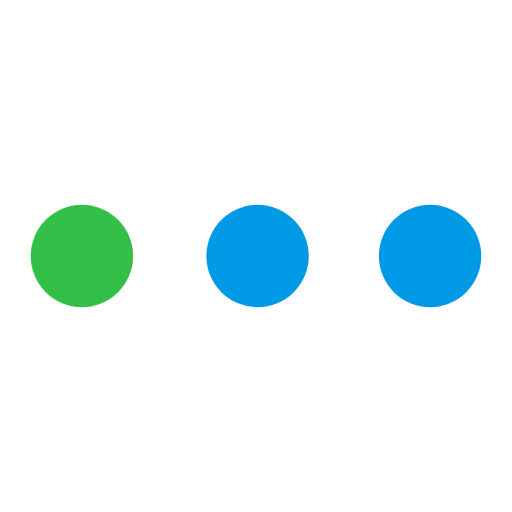
t = 0.00 s
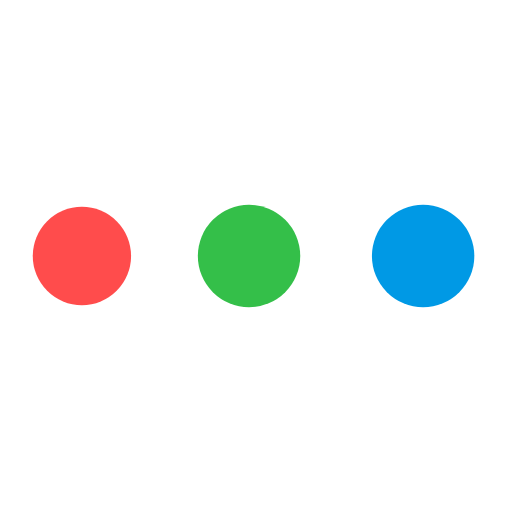
t = 0.54 s
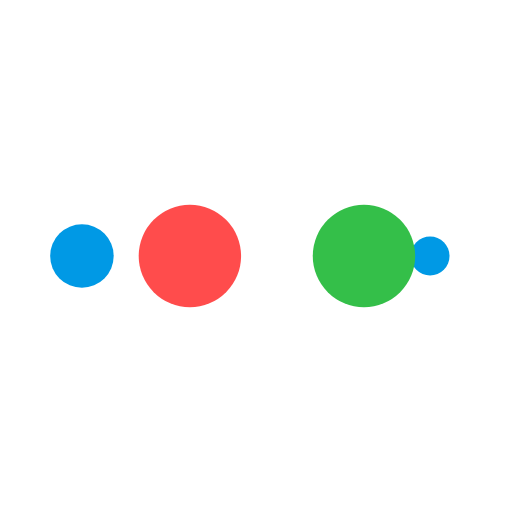
t = 0.89 s
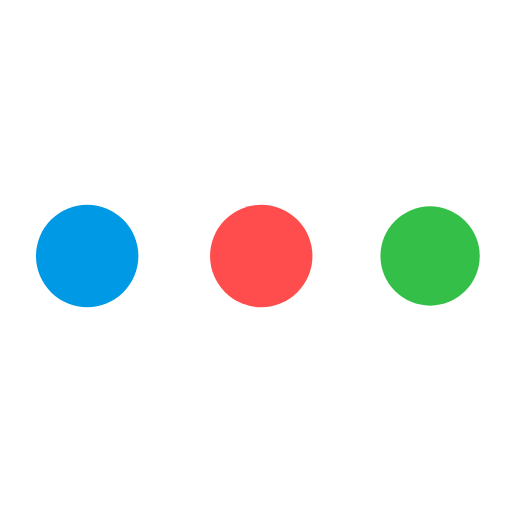
t = 1.43 s
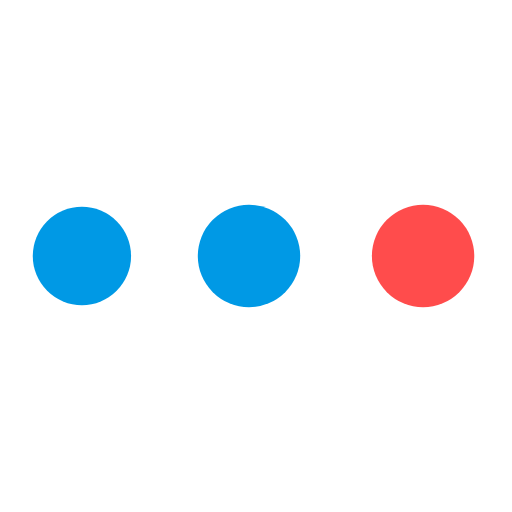
t = 1.96 s
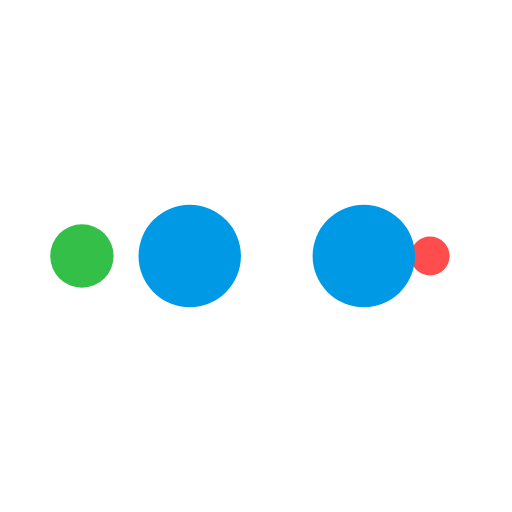
t = 2.32 s

The animated SVG that drew these frames (rendered in a browser with its animation timeline set to each time). Animation: 10 SMIL elements (animate=10); one cycle of 2.86 s, repeats indefinitely.

<?xml version="1.0" encoding="utf-8"?>
<svg xmlns="http://www.w3.org/2000/svg" xmlns:xlink="http://www.w3.org/1999/xlink" style="margin: auto; background: none; display: block; shape-rendering: auto;" width="200px" height="200px" viewBox="0 0 100 100" preserveAspectRatio="xMidYMid">
<circle cx="84" cy="50" r="10" fill="#0099e5">
    <animate attributeName="r" repeatCount="indefinite" dur="0.7142857142857142s" calcMode="spline" keyTimes="0;1" values="10;0" keySplines="0 0.5 0.5 1" begin="0s"></animate>
    <animate attributeName="fill" repeatCount="indefinite" dur="2.8571428571428568s" calcMode="discrete" keyTimes="0;0.25;0.5;0.75;1" values="#0099e5;#0099e5;#34bf49;#ff4c4c;#0099e5" begin="0s"></animate>
</circle><circle cx="16" cy="50" r="10" fill="#0099e5">
  <animate attributeName="r" repeatCount="indefinite" dur="2.8571428571428568s" calcMode="spline" keyTimes="0;0.25;0.5;0.75;1" values="0;0;10;10;10" keySplines="0 0.5 0.5 1;0 0.5 0.5 1;0 0.5 0.5 1;0 0.5 0.5 1" begin="0s"></animate>
  <animate attributeName="cx" repeatCount="indefinite" dur="2.8571428571428568s" calcMode="spline" keyTimes="0;0.25;0.5;0.75;1" values="16;16;16;50;84" keySplines="0 0.5 0.5 1;0 0.5 0.5 1;0 0.5 0.5 1;0 0.5 0.5 1" begin="0s"></animate>
</circle><circle cx="50" cy="50" r="10" fill="#ff4c4c">
  <animate attributeName="r" repeatCount="indefinite" dur="2.8571428571428568s" calcMode="spline" keyTimes="0;0.25;0.5;0.75;1" values="0;0;10;10;10" keySplines="0 0.5 0.5 1;0 0.5 0.5 1;0 0.5 0.5 1;0 0.5 0.5 1" begin="-0.7142857142857142s"></animate>
  <animate attributeName="cx" repeatCount="indefinite" dur="2.8571428571428568s" calcMode="spline" keyTimes="0;0.25;0.5;0.75;1" values="16;16;16;50;84" keySplines="0 0.5 0.5 1;0 0.5 0.5 1;0 0.5 0.5 1;0 0.5 0.5 1" begin="-0.7142857142857142s"></animate>
</circle><circle cx="84" cy="50" r="10" fill="#34bf49">
  <animate attributeName="r" repeatCount="indefinite" dur="2.8571428571428568s" calcMode="spline" keyTimes="0;0.25;0.5;0.75;1" values="0;0;10;10;10" keySplines="0 0.5 0.5 1;0 0.5 0.5 1;0 0.5 0.5 1;0 0.5 0.5 1" begin="-1.4285714285714284s"></animate>
  <animate attributeName="cx" repeatCount="indefinite" dur="2.8571428571428568s" calcMode="spline" keyTimes="0;0.25;0.5;0.75;1" values="16;16;16;50;84" keySplines="0 0.5 0.5 1;0 0.5 0.5 1;0 0.5 0.5 1;0 0.5 0.5 1" begin="-1.4285714285714284s"></animate>
</circle><circle cx="16" cy="50" r="10" fill="#0099e5">
  <animate attributeName="r" repeatCount="indefinite" dur="2.8571428571428568s" calcMode="spline" keyTimes="0;0.25;0.5;0.75;1" values="0;0;10;10;10" keySplines="0 0.5 0.5 1;0 0.5 0.5 1;0 0.5 0.5 1;0 0.5 0.5 1" begin="-2.142857142857143s"></animate>
  <animate attributeName="cx" repeatCount="indefinite" dur="2.8571428571428568s" calcMode="spline" keyTimes="0;0.25;0.5;0.75;1" values="16;16;16;50;84" keySplines="0 0.5 0.5 1;0 0.5 0.5 1;0 0.5 0.5 1;0 0.5 0.5 1" begin="-2.142857142857143s"></animate>
</circle>
<!-- [ldio] generated by https://loading.io/ --></svg>